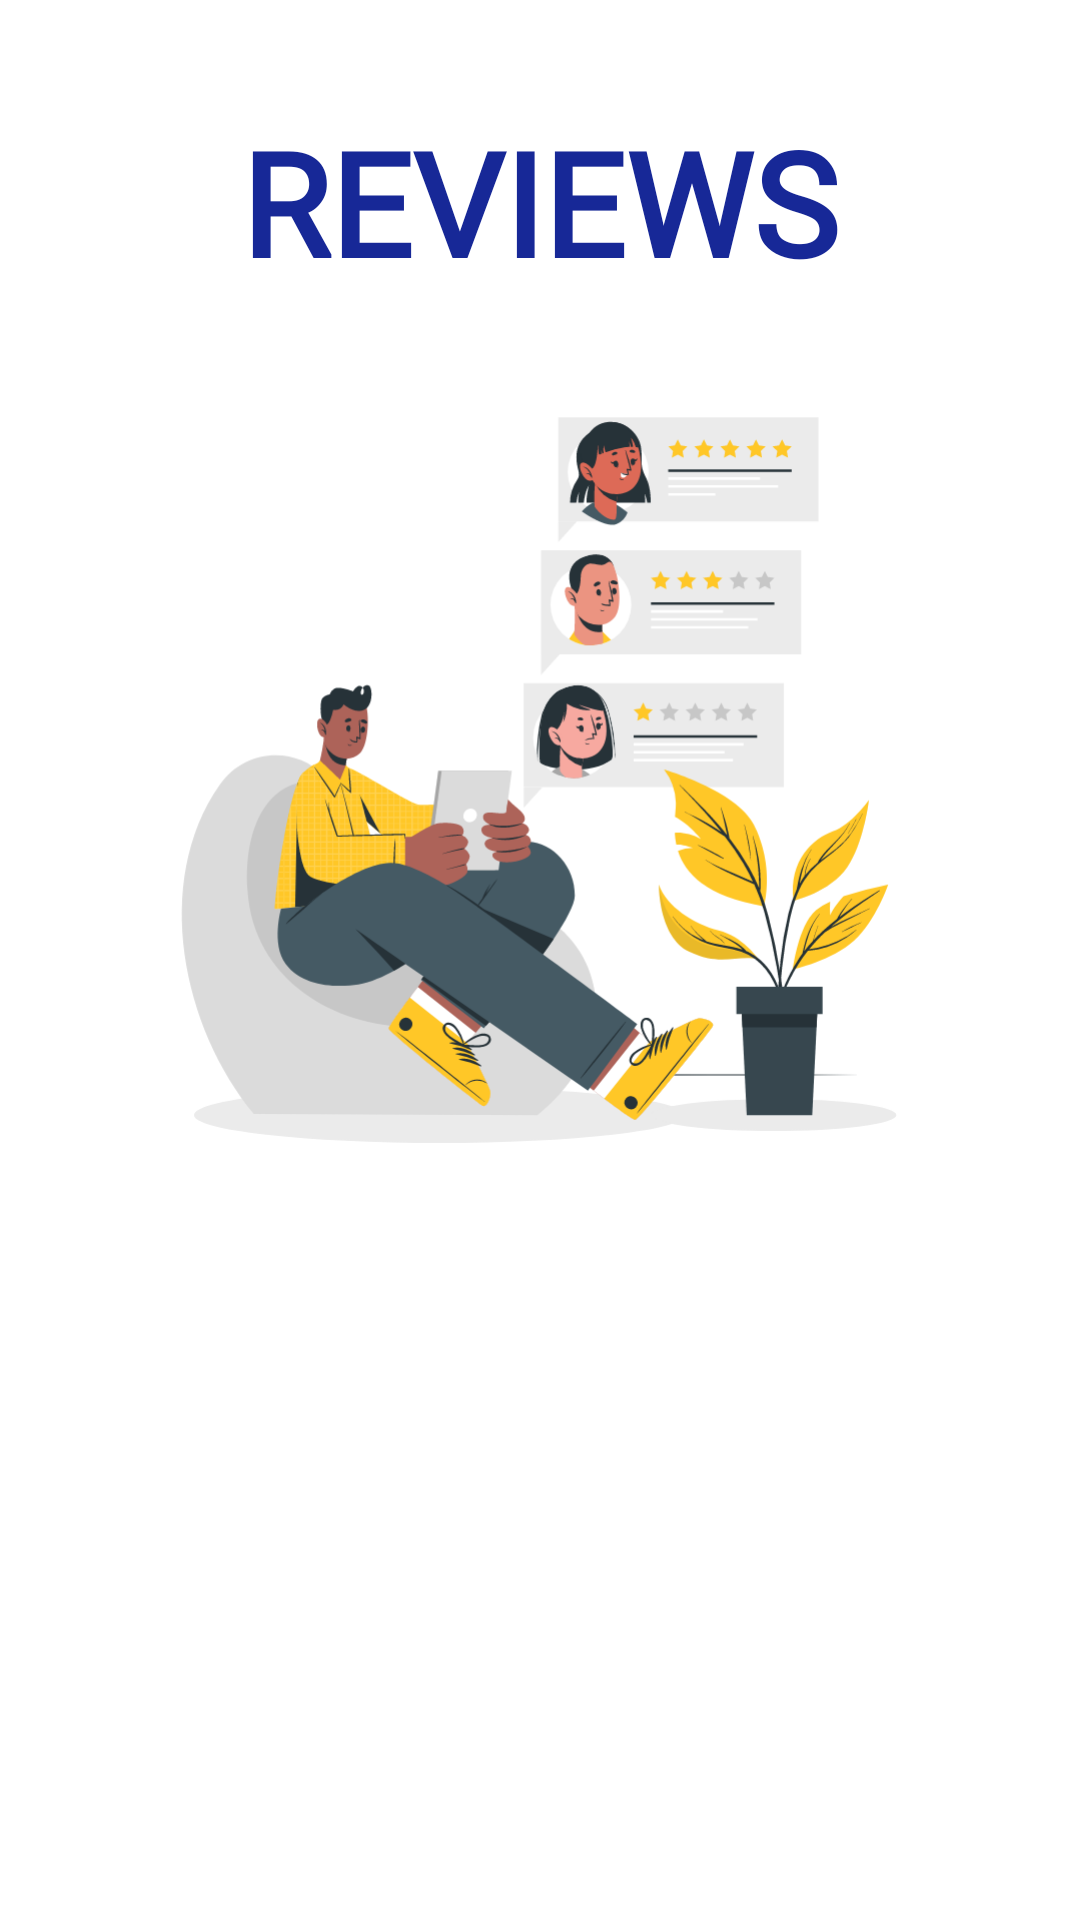

The Android layout XML behind this screen, and the referenced resources:
<!-- AndroidManifest.xml: application theme Theme.CS3700 -->
<!-- res/layout/activity_reviews.xml -->
<ScrollView xmlns:android="http://schemas.android.com/apk/res/android"
    xmlns:tools="http://schemas.android.com/tools"
    android:layout_width="match_parent"
    android:layout_height="match_parent"
    xmlns:app="http://schemas.android.com/apk/res-auto"
    android:background="@color/white"
    tools:context=".Reviews">

    <androidx.constraintlayout.widget.ConstraintLayout
        android:layout_width="match_parent"
        android:layout_height="wrap_content">


        <TextView
            android:id="@+id/title"
            android:layout_width="wrap_content"
            android:layout_height="wrap_content"
            android:layout_marginTop="35dp"
            android:contentDescription="Reviews title"
            android:focusable="true"
            android:focusableInTouchMode="true"
            android:fontFamily="@font/alatsi"
            android:text="REVIEWS"
            android:textColor="@color/blue"
            android:textSize="48sp"
            android:textStyle="bold"
            app:layout_constraintEnd_toEndOf="parent"
            app:layout_constraintStart_toStartOf="parent"
            app:layout_constraintTop_toTopOf="parent" />

        
        <ImageView
            android:id="@+id/imageView"
            android:layout_width="0dp"
            android:layout_height="wrap_content"
            app:layout_constraintWidth_max="600dp"
            android:src="@drawable/online_review_cuate__1_"
            android:scaleType="centerCrop"
            android:adjustViewBounds="true"
            android:contentDescription="Illustration of online reviews"
            android:focusable="true"
            android:focusableInTouchMode="true"
            app:layout_constraintTop_toBottomOf="@id/title"
            app:layout_constraintStart_toStartOf="parent"
            app:layout_constraintEnd_toEndOf="parent"
            app:layout_constraintWidth_percent="0.8"
            android:layout_marginTop="16dp" />

        
        <androidx.recyclerview.widget.RecyclerView
            android:id="@+id/recyclerView"
            android:layout_width="0dp"
            android:layout_height="wrap_content"
            android:focusable="true"
            android:focusableInTouchMode="true"
            android:padding="16dp"
            app:layout_constraintBottom_toBottomOf="parent"
            app:layout_constraintEnd_toEndOf="parent"
            app:layout_constraintStart_toStartOf="parent"
            app:layout_constraintTop_toBottomOf="@id/imageView" />
    </androidx.constraintlayout.widget.ConstraintLayout>
</ScrollView>
<!-- resources referenced by this layout -->
<resources>
  <color name="blue">#172897</color>
  <color name="white">#FFFFFFFF</color>
  <!-- drawable online_review_cuate__1_: vector/xml drawable (drawable, 88114 chars, omitted) -->
  <style name="Theme.CS3700" parent="Base.Theme.CS3700" />
  <style name="Base.Theme.CS3700" parent="Theme.Material3.DayNight.NoActionBar">
          
           <item name="colorPrimary">@color/blue</item>
      </style>
</resources>
